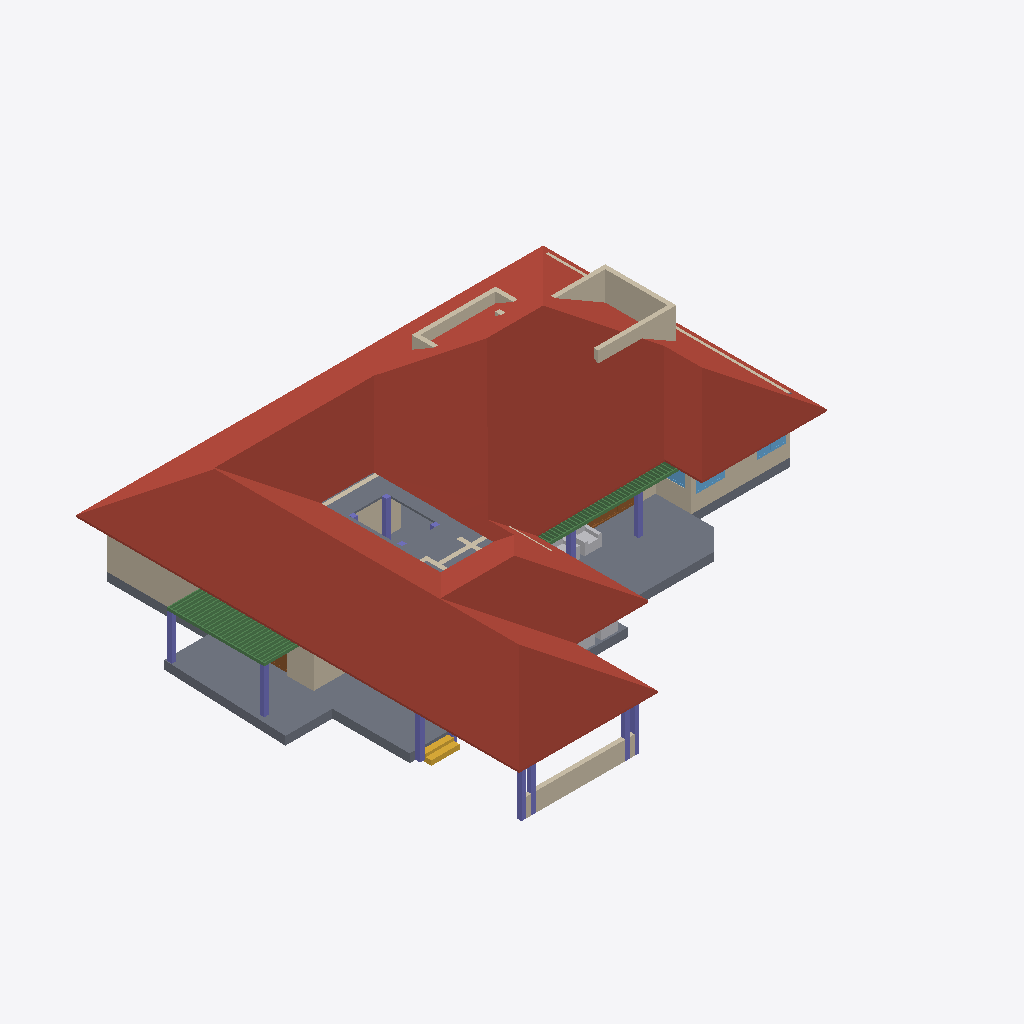
Isometric view of an IFC building model (IFC-SPF (STEP), schema IFC4X3, length unit metre), seen from the south-west, elements coloured by IFC class: 63 beams (green), 20 walls (beige), 13 columns (violet), 4 other elements (light grey), 3 windows (light blue), 2 slabs (grey), 2 doors (brown), 1 roof (red-brown), 1 stair flight (yellow).
Extent 26.9 m × 23.6 m × 6.9 m (x, y, z). Storeys (3): 00 at 0.00 m; GF at 0.45 m; FF at 3.00 m. Elements (211): 77 IfcBeam, 49 IfcWall, 16 IfcColumn, 16 IfcDoor, 16 IfcFurniture, 15 IfcWindow, 13 IfcSanitaryTerminal, 4 IfcStairFlight, 3 IfcSlab, 1 IfcBuildingElementProxy, 1 IfcRoof.

HEADER;
FILE_DESCRIPTION(('ViewDefinition[DesignTransferView]'),'2;1');
FILE_NAME('Sreekesh.ifc','2024-12-16T14:57:21+05:30',(''),(''),'IfcOpenShell 0.8.0','Bonsai 0.8.0','');
FILE_SCHEMA(('IFC4X3'));
ENDSEC;
DATA;
#1=IFCPROJECT('0aPvmvJuf5owphcfiKWAsN',$,'My Project',$,$,$,$,(#14,#26),#9);
#30=IFCSITE('3jTVXq97zE2OZTfzZH9iYT',$,'My Site',$,$,#53,$,$,$,$,$,$,$,$);
#36=IFCBUILDING('3Bt1MypEf4fuqFfshm9kTs',$,'My Building',$,$,#59,$,$,$,$,$,$);
#42=IFCBUILDINGSTOREY('3Yt8GBe1vE1Byt_$JKaQnQ',$,'GF',$,$,#7313,$,$,$,$);
#442=IFCBUILDINGSTOREY('2Kd1GY2knEC8u_nJ_yyMnN',$,'FF',$,$,#499,$,$,$,$);
#8023=IFCBUILDINGSTOREY('3LNq90aff4Xhn4xfthWyFx',$,'00',$,$,#8039,$,$,$,$);
#7282=IFCROOF('1xR$Iy8cz6PBZpMjmzsIta',$,'Roof',$,$,#34025,#7300,$,.HIP_ROOF.);
#4965=IFCSLAB('05XQefoFT1EQ6Gbva0q3wM',$,'Slab',$,$,#7428,#4980,$,$);
#5763=IFCSLAB('2k1_QIQ_vEheGYBKPFgtqG',$,'Slab',$,$,#7433,#5774,$,$);
#2872=IFCWALL('0VICnwrYLCM9IhHcjSiD9g',$,'Wall',$,$,#27601,#2879,$,$);
#8133=IFCWALL('2NV9tTUID8IOq7fV7oI$I_',$,'Wall',$,$,#8212,#8144,$,$);
#3151=IFCWALL('2frHB1bR9FtP23RXamn7Ko',$,'Wall',$,$,#40490,#3162,$,$);
#57184=IFCWALL('0c73UdQCTAPRd9XQFZ89AW',$,'Wall',$,$,#57836,#57195,$,$);
#57774=IFCWALL('1qylxE1M18FBJmZna8TM3D',$,'Wall',$,$,#57818,#57785,$,$);
#57109=IFCWALL('1ETxKrb4TF896AFEpR9_yj',$,'Wall',$,$,#57444,#57120,$,$);
#18392=IFCWALL('2Hkjxieqv1Fue5ySQ6NeWL',$,'Wall',$,$,#18393,#18403,$,$);
#57242=IFCWALL('0lbrywExbFVO5nTvCmNOWt',$,'Wall',$,$,#57714,#57253,$,$);
#4009=IFCWALL('2lHSG51rHEfeNsY_Rnf304',$,'Wall',$,$,#27573,#4020,$,$);
#3520=IFCWALL('1kfIyPN_b4JPSDED46DDvv',$,'Wall',$,$,#40538,#3526,$,$);
#41688=IFCSTAIRFLIGHT('0VcD2gJAfBIuw$lMxDzKKO',$,'StairFlight',$,$,#41713,#41701,$,$,$,$,$,$);
#34185=IFCFURNITURE('2BE9a6LpL91PCj4_J$x9Rr',$,'Furniture',$,$,#35008,#34198,$,$);
#47278=IFCBEAM('3dBZjy$Kn9nvEpzsr2PhkY',$,'Beam',$,$,#47377,#47289,$,$);
#2990=IFCWALL('1y9uyPxrf9GRbJMjKBTX4B',$,'Wall',$,$,#40567,#3001,$,$);
#49181=IFCCOLUMN('0cor0wUXfD2hMuJ$zEbMOz',$,'Column',$,$,#49744,#49192,$,$);
#9560=IFCCOLUMN('2toc76Viv2Oe4FtHALORDJ',$,'Column',$,$,#9608,#9571,$,$);
#49153=IFCCOLUMN('3O9tpF_qjCpBakye2Dbknf',$,'Column',$,$,#49180,#49164,$,$);
#8081=IFCCOLUMN('3U0JG9MgfBputT7u1EA2nI',$,'Column',$,$,#8109,#8094,$,$);
#49227=IFCBEAM('2GaElzDELAMf9uZ0HgoOwe',$,'Beam',$,$,#59163,#49238,$,$);
#49383=IFCCOLUMN('1W3kkIXEXE3xMbNg4RAuvR',$,'Column',$,$,#49410,#49394,$,$);
#30196=IFCCOLUMN('3PeVEc3Q9948lUDInj1rnw',$,'Column',$,$,#30246,#30207,$,$);
#46679=IFCDOOR('2chTUJ6VjBzxT3L8qIkmIw',$,'Door',$,$,#46758,#46710,$,$,$,$,$,$);
#49434=IFCCOLUMN('2$PMG46Hr5DeIADtGSqaJL',$,'Column',$,$,#49461,#49445,$,$);
#49462=IFCCOLUMN('3hgxwZ$SXCWvyxs5ZR2Whk',$,'Column',$,$,#49759,#49473,$,$);
#8110=IFCCOLUMN('0oDP959X1AAQoJqeccPHPP',$,'Column',$,$,#8275,#8121,$,$);
#29164=IFCWINDOW('3wNx$XqEb9CvMMHjtjFgfB',$,'Window',$,$,#40520,#29195,$,$,$,$,$,$);
#24945=IFCWINDOW('0pIOr8Fwn768Q5gngNrD$h',$,'Window',$,$,#40505,#24976,$,$,$,$,$,$);
#16824=IFCWALL('22rcD3X5r7MgpdxSZ8ZAiA',$,'Wall',$,$,#16885,#16835,$,$);
#49411=IFCCOLUMN('1J3ygjXLL0og7svGKveeYx',$,'Column',$,$,#49754,#49422,$,$);
#34206=IFCFURNITURE('0Tjm9jror8bPxG689sHAj8',$,'Furniture',$,$,#34261,#34219,$,$);
#57400=IFCWALL('220gKUVo9AWPYtOr_Xztuh',$,'Wall',$,$,#57696,#57411,$,$);
#57305=IFCWALL('0Z0bd3Oh11nhq2BD9eKr3z',$,'Wall',$,$,#57462,#57316,$,$);
#35844=IFCFURNITURE('18HlnwBc9DnAvKFnG7c4d9',$,'Furniture',$,$,#35869,#35857,$,$);
#29270=IFCWINDOW('3GxmHADO1DPPnexShW0xza',$,'Window',$,$,#46773,#29301,$,$,$,$,$,$);
#26789=IFCDOOR('3HF$fS8tX7kw4y81dHWRkr',$,'Door',$,$,#30159,#26820,$,$,$,$,$,$);
#34232=IFCFURNITURE('0VTCb1Evn558OH68N69Eaz',$,'Furniture',$,$,#34266,#34245,$,$);
#49111=IFCBEAM('1fJXcKXd9CrBoyTG$S7_VE',$,'Beam',$,$,#59117,#49126,$,$);
#59343=IFCBEAM('28I0KeH5H4yPXMtlcQDJB$',$,'Beam',$,$,#60289,#59358,$,$);
#59370=IFCBEAM('2QUnCseu99yORSg7D7kTG8',$,'Beam',$,$,#60294,#59385,$,$);
#59424=IFCBEAM('0ZR_1d7hf3jgdkEz9wgros',$,'Beam',$,$,#60304,#59439,$,$);
#59478=IFCBEAM('3db_gdUIb8E9WWER$pYEBO',$,'Beam',$,$,#60314,#59493,$,$);
#59505=IFCBEAM('0OG$J3lC579RVYkxsD$7lB',$,'Beam',$,$,#60319,#59520,$,$);
#59613=IFCBEAM('3hkSMc5VD4kfhTuZVu2LW4',$,'Beam',$,$,#60339,#59628,$,$);
#59586=IFCBEAM('1nb_Qhb6bECwMO_0VmEvrC',$,'Beam',$,$,#60334,#59601,$,$);
#59694=IFCBEAM('2jZ0kS3hPF7OuUeWXDHO_C',$,'Beam',$,$,#60354,#59709,$,$);
#59721=IFCBEAM('1pThgrYRD3SvavVteAhzSB',$,'Beam',$,$,#60359,#59736,$,$);
#59748=IFCBEAM('0B0QefFRD2rRW9jj$E0ZBT',$,'Beam',$,$,#60364,#59763,$,$);
#59802=IFCBEAM('3pXS6ZuIjFKeMbtUmOCanu',$,'Beam',$,$,#60374,#59817,$,$);
#59856=IFCBEAM('0e_C4QHkr0V8YkwSIiDoQO',$,'Beam',$,$,#60384,#59871,$,$);
#59883=IFCBEAM('17mJRom3DAsx8ISbtAL6bf',$,'Beam',$,$,#60389,#59898,$,$);
#59262=IFCBEAM('2UxcGWMAHASxRlr7$DADBu',$,'Beam',$,$,#60274,#59277,$,$);
#59316=IFCBEAM('0yqp7R9zj7qxatyQxwNpzf',$,'Beam',$,$,#60284,#59331,$,$);
#59397=IFCBEAM('33hkazaK1D4OHGh5DuHGKk',$,'Beam',$,$,#60299,#59412,$,$);
#59451=IFCBEAM('1tP9spgEDCHRWVQ_p3w5Ci',$,'Beam',$,$,#60309,#59466,$,$);
#59532=IFCBEAM('0eM2lHcGj239Csthug7rN0',$,'Beam',$,$,#60324,#59547,$,$);
#59559=IFCBEAM('3TtJUKvtjA69uAobdjpwJP',$,'Beam',$,$,#60329,#59574,$,$);
#59640=IFCBEAM('2LL3pPG7z3dQuSIbM6_MB7',$,'Beam',$,$,#60344,#59655,$,$);
#59667=IFCBEAM('20DmqGylf9r9eOkN6At91m',$,'Beam',$,$,#60349,#59682,$,$);
#59775=IFCBEAM('1i6OzAn1P0YBeCZtp_Aoq9',$,'Beam',$,$,#60369,#59790,$,$);
#59829=IFCBEAM('1TN2_g7Db9zfTi7Dso7VtL',$,'Beam',$,$,#60379,#59844,$,$);
#59289=IFCBEAM('0vfsvL9K549xleTVESCsV4',$,'Beam',$,$,#60279,#59304,$,$);
#3609=IFCWALL('1vFa_5ie93fAn95Nf1AsPZ',$,'Wall',$,$,#27999,#3615,$,$);
#49345=IFCBEAM('1xGKrEs4DDPP6fgSK3yMUu',$,'Beam',$,$,#59148,#49356,$,$);
#4193=IFCWALL('1S26G2gIX1gA7ikyBlvCVo',$,'Wall',$,$,#27786,#4204,$,$);
#59187=IFCBEAM('0e3odpXOz8GgItTVF9xHOC',$,'Beam',$,$,#60264,#59198,$,$);
#16773=IFCWALL('0vAvAPPZn94g1F0qqRTqPu',$,'Wall',$,$,#27928,#16784,$,$);
#58659=IFCBEAM('0dmktVMOL30hP0Jkih0Bdy',$,'Beam',$,$,#60179,#58674,$,$);
#58902=IFCBEAM('23KtkwVsT9xuiDLLG$arse',$,'Beam',$,$,#60224,#58917,$,$);
#58956=IFCBEAM('1vpGVFGVvC_xxQ7gBzJRhu',$,'Beam',$,$,#60234,#58971,$,$);
#58767=IFCBEAM('1u65piPgj5UPuAW5jrTI0f',$,'Beam',$,$,#60199,#58782,$,$);
#58821=IFCBEAM('0eYrcdlw58q8qHUuFKTg8f',$,'Beam',$,$,#60209,#58836,$,$);
#58794=IFCBEAM('2sWCxGRvn4uepzKZlmta8s',$,'Beam',$,$,#60204,#58809,$,$);
#58848=IFCBEAM('0BtD1raej6pgjvFEubYln8',$,'Beam',$,$,#60214,#58863,$,$);
#58875=IFCBEAM('2m$bceItn72f0SIkhZNfs8',$,'Beam',$,$,#60219,#58890,$,$);
#58929=IFCBEAM('1mAImcQpHFav3FG1gW4$RW',$,'Beam',$,$,#60229,#58944,$,$);
#58497=IFCBEAM('0pRyOBSED0qh6gK0ZgwrxT',$,'Beam',$,$,#60149,#58512,$,$);
#58524=IFCBEAM('1f9rE_Tl50qfDOy$W$XkC8',$,'Beam',$,$,#60154,#58539,$,$);
#58632=IFCBEAM('2t9nAcrYzFyhPppKIzJFHx',$,'Beam',$,$,#60174,#58647,$,$);
#58713=IFCBEAM('0hpyssovH6cfeJuTNKVgiF',$,'Beam',$,$,#60189,#58728,$,$);
#58740=IFCBEAM('10TEgtX5L2UfBPWKEQ92lU',$,'Beam',$,$,#60194,#58755,$,$);
#58389=IFCBEAM('1j0LkPKwT4w8yDlePT6oWh',$,'Beam',$,$,#60129,#58404,$,$);
#58551=IFCBEAM('05V9y9BO54Tx$MPyty3ppU',$,'Beam',$,$,#60159,#58566,$,$);
#58578=IFCBEAM('18r84Z8jj0lu4xNu6M0giN',$,'Beam',$,$,#60164,#58593,$,$);
#58605=IFCBEAM('3RPRC8j2bD1uw920kNoBJV',$,'Beam',$,$,#60169,#58620,$,$);
#58686=IFCBEAM('3nnKxqqO9A$fgyhUvcgk2G',$,'Beam',$,$,#60184,#58701,$,$);
#58146=IFCBEAM('0$UP9cZRD01ecXJv_l3jHW',$,'Beam',$,$,#60084,#58161,$,$);
#58281=IFCBEAM('1EjkbTbpT1TAukxMkW7rcm',$,'Beam',$,$,#60109,#58296,$,$);
#58335=IFCBEAM('2HGl5dvQLCMA8h3LANTC9E',$,'Beam',$,$,#60119,#58350,$,$);
#58362=IFCBEAM('0jqY7cJvnANB2UG7M_$0Nl',$,'Beam',$,$,#60124,#58377,$,$);
#58416=IFCBEAM('20Xu_UOPbEdRKcGEcD$LBU',$,'Beam',$,$,#60134,#58431,$,$);
#58443=IFCBEAM('3X6GTml$b4nA3hp0lVyt6c',$,'Beam',$,$,#60139,#58458,$,$);
#58470=IFCBEAM('2MxJW4Wx54EvznL3bdcjHE',$,'Beam',$,$,#60144,#58485,$,$);
#57140=IFCWALL('1UB3uQ$TPFGvRol3mRSqFg',$,'Wall',$,$,#57183,#57151,$,$);
#58092=IFCBEAM('32eiWwZUH6Nv6KCK7lDk$8',$,'Beam',$,$,#60074,#58107,$,$);
#58173=IFCBEAM('3jtLAcXIjDqe7ltWyXigvA',$,'Beam',$,$,#60089,#58188,$,$);
#58227=IFCBEAM('0SOjMjDL9AZPD8u_rRoDWw',$,'Beam',$,$,#60099,#58242,$,$);
#58254=IFCBEAM('0jm$rBYVP3$u0eLgqKaRPo',$,'Beam',$,$,#60104,#58269,$,$);
#58308=IFCBEAM('1sn0I9kpr8NOhYGJBtmtrf',$,'Beam',$,$,#60114,#58323,$,$);
#4400=IFCWALL('2EfOldwLX0nA3x6s$146tT',$,'Wall',$,$,#27844,#4411,$,$);
#58119=IFCBEAM('3cRxKJK2zBjB6urwpkWA41',$,'Beam',$,$,#60079,#58134,$,$);
#58200=IFCBEAM('1o8eXmQPj848BybUUeY1wr',$,'Beam',$,$,#60094,#58215,$,$);
#30247=IFCCOLUMN('0aBUEBh9nFyxt7qPokPLme',$,'Column',$,$,#30283,#30258,$,$);
#30168=IFCCOLUMN('2ltoN0CLb5Lfet2TQi3YM4',$,'Column',$,$,#30195,#30179,$,$);
#58983=IFCBEAM('2cL$mORF17J9sKsqpn64qc',$,'Beam',$,$,#60239,#58998,$,$);
#25992=IFCCOLUMN('3Sx9XxM592Jg92YSAogC7$',$,'Column',$,$,#26024,#26003,$,$);
#16913=IFCWALL('3FSYpd1tn9SgCqZ8sPMfkT',$,'Wall',$,$,#27910,#16924,$,$);
ENDSEC;